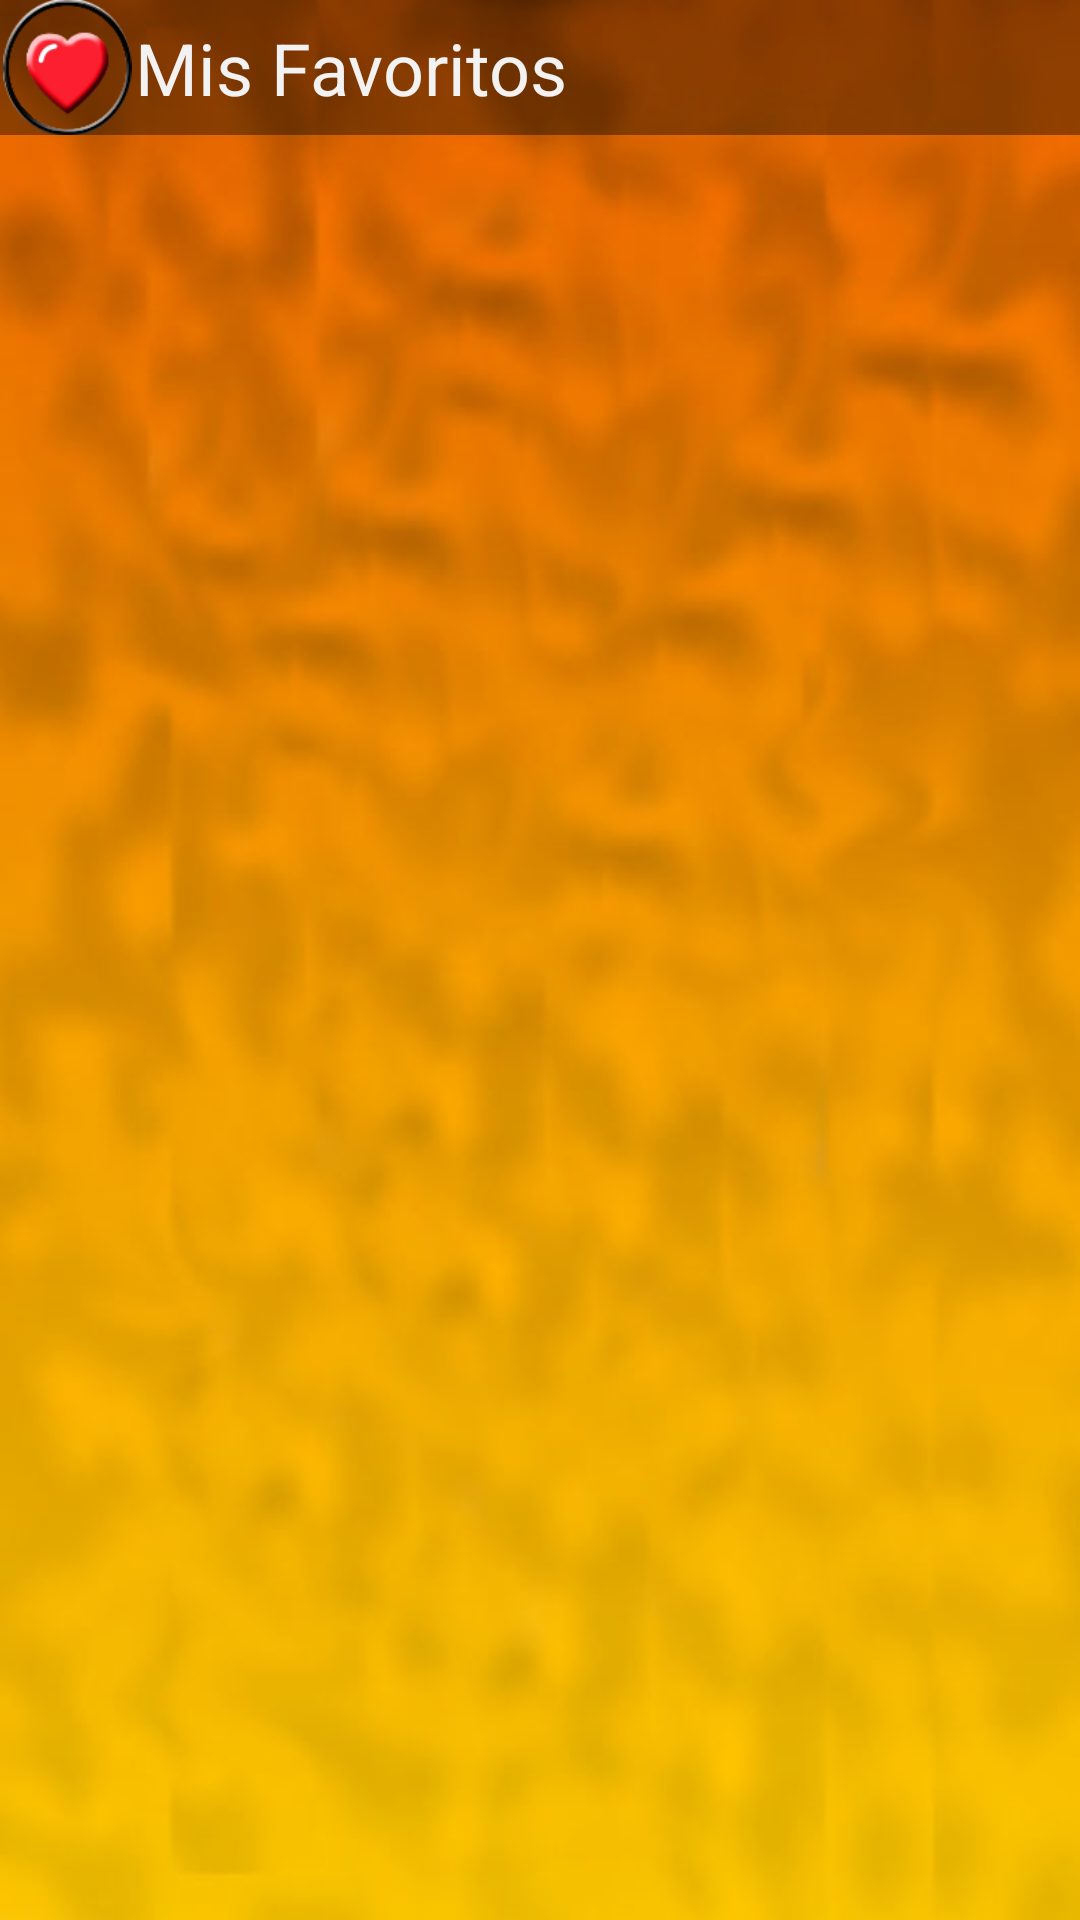

This screen was rendered from an Android layout file. Write that file and the resources it references.
<!-- AndroidManifest.xml: application theme AppTheme.NoActionBar -->
<!-- res/layout/favoritos_fragly.xml -->
<?xml version="1.0" encoding="utf-8"?>

<FrameLayout xmlns:android="http://schemas.android.com/apk/res/android"
    android:layout_width="match_parent"
    android:layout_height="match_parent"
    android:background="@drawable/background">
    <LinearLayout
        android:layout_width="match_parent"
        android:layout_height="match_parent"
        android:orientation="vertical">
        <LinearLayout
            android:layout_width="match_parent"
            android:layout_height="wrap_content"
            android:orientation="horizontal"
            android:background="@color/black_overlay"
            android:gravity="left|center">
            <ImageView
                android:layout_width="45dp"
                android:layout_height="45dp"
                android:src="@drawable/megustarojo"/>
            <TextView
                android:layout_width="wrap_content"
                android:layout_height="wrap_content"
                android:text="Mis Favoritos"
                android:textColor="@color/colorWhite"
                android:textSize="24dp"/>
        </LinearLayout>
        <LinearLayout
            android:layout_width="match_parent"
            android:layout_height="match_parent">
            <ExpandableListView
                android:layout_width="match_parent"
                android:layout_height="match_parent"
                android:id="@+id/elvFav"/>
        </LinearLayout>
    </LinearLayout>
</FrameLayout>
<!-- resources referenced by this layout -->
<resources>
  <color name="black_overlay">#66000000</color>
  <color name="colorWhite">#F2F2F2</color>
  <!-- drawable background: jpg bitmap (drawable, 46651 bytes) -->
  <!-- drawable megustarojo: png bitmap (drawable, 14302 bytes) -->
  <style name="AppTheme.NoActionBar">
          <item name="windowActionBar">false</item>
          <item name="windowNoTitle">true</item>
          <item name="android:windowFullscreen">true</item>
      </style>
</resources>
